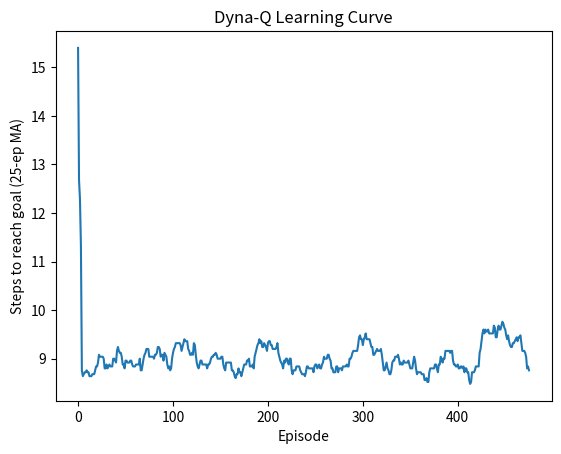

Python code for this plot:
import numpy as np
import matplotlib.pyplot as plt

# ----- Simple 5x5 Gridworld ----- #


class GridWorld:
    def __init__(self, size=5):
        self.size = size
        self.goal = (size - 1, size - 1)
        self.reset()

    def reset(self):
        # start at (0,0)
        self.pos = (0, 0)
        return self._state()

    def _state(self):
        # flatten position to state index
        return self.pos[0] * self.size + self.pos[1]

    def step(self, action):
        # 0: up, 1: right, 2: down, 3: left
        r, c = self.pos
        if action == 0 and r > 0:
            r -= 1
        elif action == 1 and c < self.size - 1:
            c += 1
        elif action == 2 and r < self.size - 1:
            r += 1
        elif action == 3 and c > 0:
            c -= 1
        self.pos = (r, c)
        reward = -1
        done = self.pos == self.goal
        if done:
            reward = 0
        return self._state(), reward, done

# ----- Dyna‑Q ----- #


def dyna_q(episodes=500, alpha=0.1, gamma=0.95, epsilon=0.1, planning_steps=20):
    env = GridWorld()
    n_states = env.size * env.size
    n_actions = 4
    Q = np.zeros((n_states, n_actions))

    # Model: dictionary mapping (s,a) -> (r, s')
    model_r = {}
    model_s = {}

    steps_per_episode = []

    for ep in range(episodes):
        s = env.reset()
        done = False
        steps = 0

        while not done:
            # ε‑greedy action
            if np.random.rand() < epsilon:
                a = np.random.randint(n_actions)
            else:
                a = np.argmax(Q[s])

            s_next, r, done = env.step(a)

            # Real Q‑learning update
            td_target = r + gamma * (0 if done else np.max(Q[s_next]))
            Q[s, a] += alpha * (td_target - Q[s, a])

            # Update model
            model_r[(s, a)] = r
            model_s[(s, a)] = s_next

            # Planning with simulated transitions
            for _ in range(planning_steps):
                # randomly pick previously seen state‑action
                (sp, ap) = list(model_r.keys())[
                    np.random.randint(len(model_r))]
                rp = model_r[(sp, ap)]
                sp_next = model_s[(sp, ap)]
                td_target_p = rp + gamma * np.max(Q[sp_next])
                Q[sp, ap] += alpha * (td_target_p - Q[sp, ap])

            s = s_next
            steps += 1

        steps_per_episode.append(steps)

        # simple log every 50 episodes
        if (ep + 1) % 50 == 0:
            avg_steps = np.mean(steps_per_episode[-50:])
            print(
                f"Episode {ep+1:4d}: avg steps (last 50 eps) = {avg_steps:.2f}")

    return steps_per_episode


steps_data = dyna_q()

# Plot learning curve
plt.figure()
plt.plot(np.convolve(steps_data, np.ones(25)/25, mode='valid'))
plt.xlabel('Episode')
plt.ylabel('Steps to reach goal (25‑ep MA)')
plt.title('Dyna‑Q Learning Curve')
plt.show()
